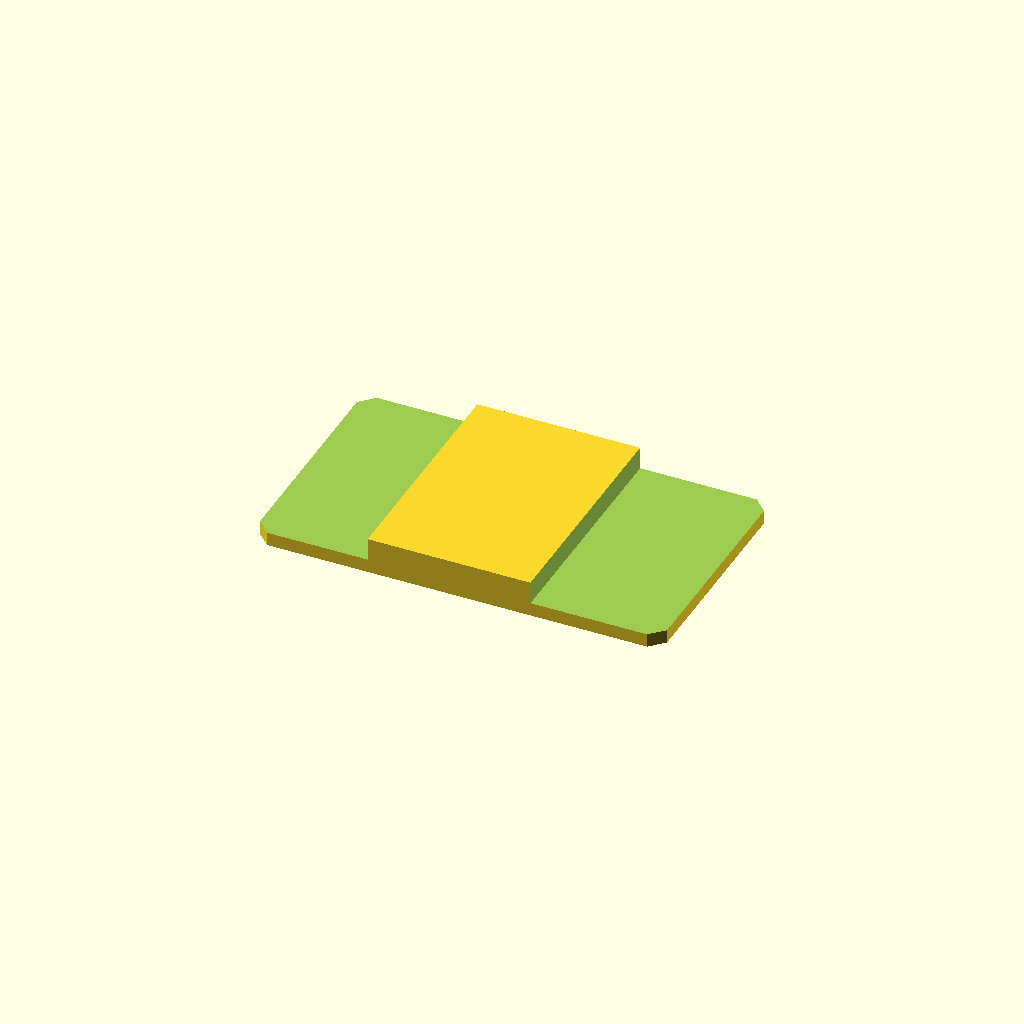
Cell 1 — every parameter at its default value.
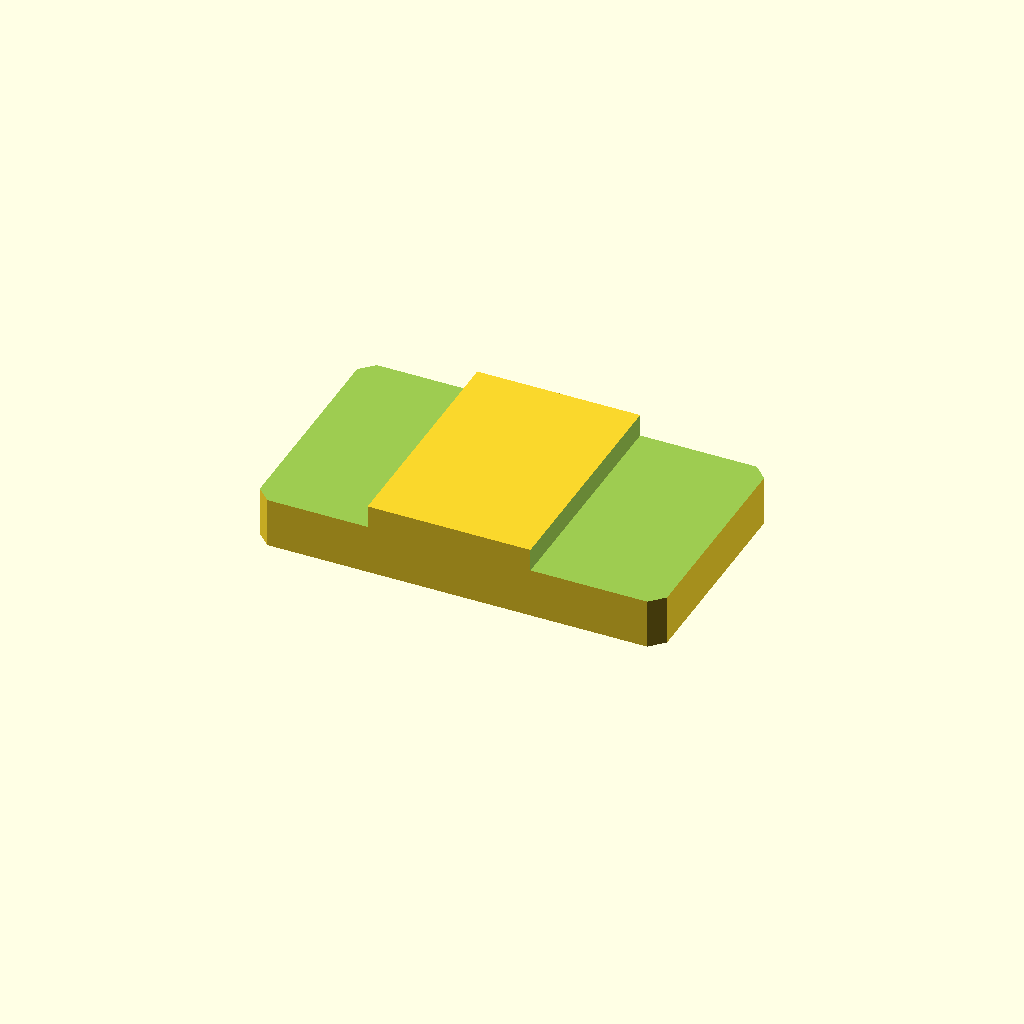
Cell 2 — plate_t set to 16, the other parameters unchanged.
All cells are drawn from one camera (rotation 55°, 0°, 25°, orthographic, colour scheme Cornfield), so only the parameter changes between them.
OpenSCAD source file optional_data/data/sketch2/steppedbars/part_0065.scad:
$fn = 32;

// ----------------------------------------------------------------------
// Stepped bar: centerstep, 90 x 52 x 8/3 mm
// ----------------------------------------------------------------------

// --- parameters (mm) ---
bar_l = 90;               // bar length, X
bar_w = 52;               // bar width, Y
plate_t = 8;              // thickness of the thick zone, Z
thin_t = 3;               // thickness of the thin zone
corner_c = 3;             // corner chamfer of the bar
step_cut = 5;             // material removed from the thin zone
thick_from = 25.2;        // start of the thick middle zone
thick_to = 61.2;          // end of the thick middle zone
depth_1 = 5;              // depth of cut 1 from the top face
depth_2 = 5;              // depth of cut 2 from the top face
fit_tol = 0.05;           // declared fit tolerance (prompt contract)
free_tol = 0.2;           // declared free tolerance (prompt contract)

profile = [[3, 0], [87, 0], [90, 3], [90, 49], [87, 52], [3, 52], [0, 49], [0, 3]];  // primary outline, 8 points, counter clockwise
void_1 = [[-1, -1], [25.2, -1], [25.2, 53], [-1, 53]];  // thin left end, 4 points
void_2 = [[61.2, -1], [91, -1], [91, 53], [61.2, 53]];  // thin right end, 4 points

// --- the one profile operation ---
difference() {
  linear_extrude(height = plate_t) polygon(points = profile);
  translate([0, 0, plate_t - depth_1])
    linear_extrude(height = depth_1 + 1) polygon(points = void_1);
  translate([0, 0, plate_t - depth_2])
    linear_extrude(height = depth_2 + 1) polygon(points = void_2);
}
Customizer parameters (derived from the source; name, type, default, range or options):
bar_l: number, default 90
bar_w: number, default 52
plate_t: number, default 8
thin_t: number, default 3
corner_c: number, default 3
step_cut: number, default 5
thick_from: number, default 25.2
thick_to: number, default 61.2
depth_1: number, default 5
depth_2: number, default 5
fit_tol: number, default 0.05
free_tol: number, default 0.2
